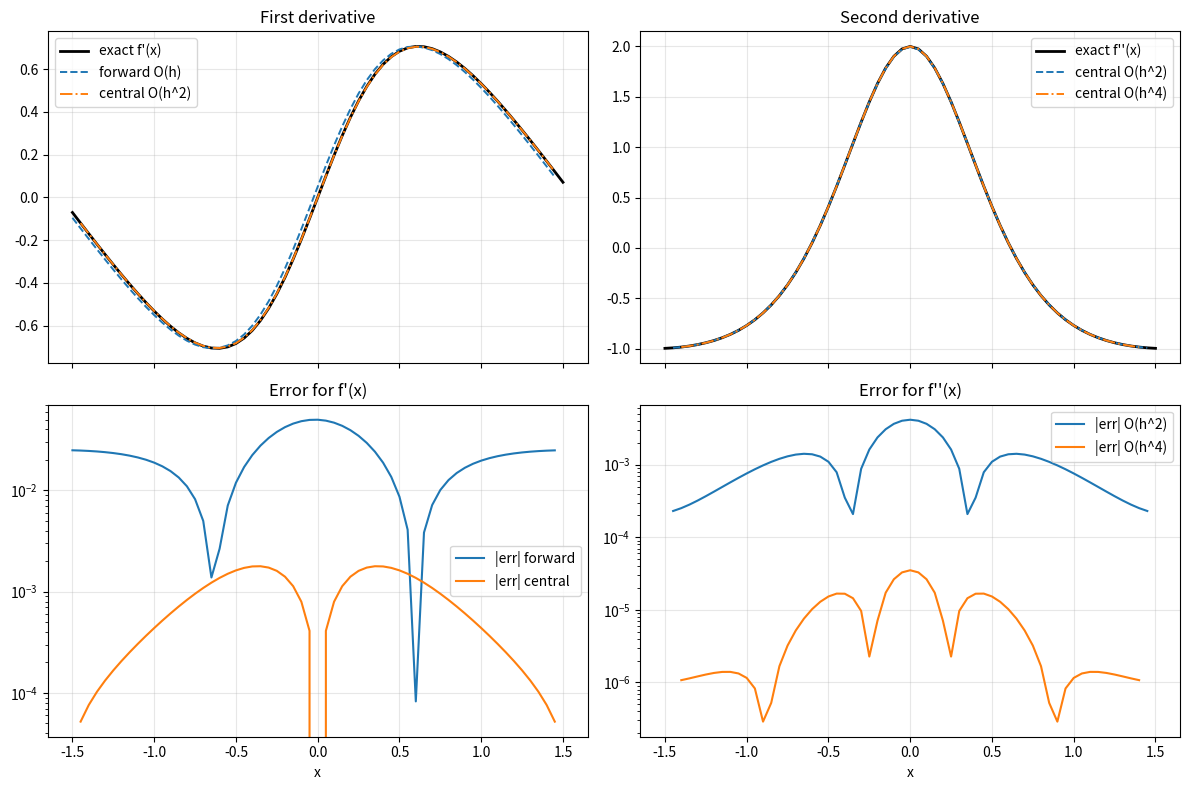
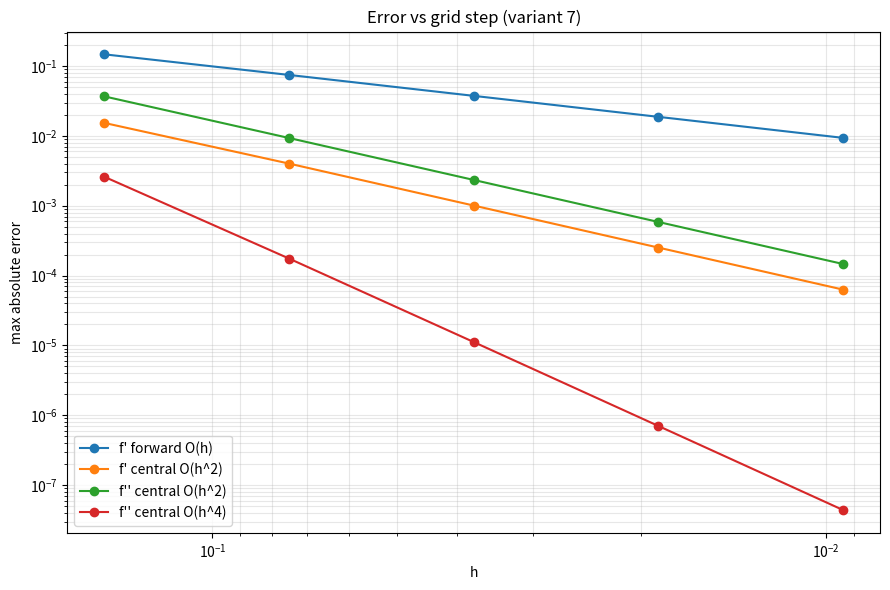

Reproduce these figures in Python, in order.
import numpy as np
import matplotlib

matplotlib.use("Agg")
import matplotlib.pyplot as plt


def f(x: np.ndarray) -> np.ndarray:
    return np.log(1.0 + np.sin(x) ** 2)


def f_prime_exact(x: np.ndarray) -> np.ndarray:
    return np.sin(2.0 * x) / (1.0 + np.sin(x) ** 2)

def f_second_exact(x: np.ndarray) -> np.ndarray:
    num = 2.0 * np.cos(2.0 * x) * (1.0 + np.sin(x) ** 2) - np.sin(2.0 * x) ** 2
    den = (1.0 + np.sin(x) ** 2) ** 2
    return num / den


def grid(a: float, b: float, n_intervals: int) -> tuple[np.ndarray, float]:
    x = np.linspace(a, b, n_intervals + 1)
    h = (b - a) / n_intervals
    return x, h


def first_derivative_forward(y: np.ndarray, h: float) -> np.ndarray:
    d = np.full_like(y, np.nan, dtype=float)
    d[:-1] = (y[1:] - y[:-1]) / h
    return d


def first_derivative_central(y: np.ndarray, h: float) -> np.ndarray:
    d = np.full_like(y, np.nan, dtype=float)
    d[1:-1] = (y[2:] - y[:-2]) / (2.0 * h)
    return d


def second_derivative_central_o2(y: np.ndarray, h: float) -> np.ndarray:
    d2 = np.full_like(y, np.nan, dtype=float)
    d2[1:-1] = (y[2:] - 2.0 * y[1:-1] + y[:-2]) / (h**2)
    return d2


def second_derivative_central_o4(y: np.ndarray, h: float) -> np.ndarray:
    d2 = np.full_like(y, np.nan, dtype=float)
    d2[2:-2] = (-y[4:] + 16.0 * y[3:-1] - 30.0 * y[2:-2] + 16.0 * y[1:-3] - y[:-4]) / (
        12.0 * h**2
    )
    return d2


def error_stats(approx: np.ndarray, exact: np.ndarray) -> tuple[float, float]:
    mask = np.isfinite(approx)
    err = np.abs(approx[mask] - exact[mask])
    return float(np.max(err)), float(np.mean(err))


def print_node_table(
    x: np.ndarray,
    exact: np.ndarray,
    approx: np.ndarray,
    title: str,
    rows_limit: int = 15,
) -> None:
    print(f"\n{title}")
    print("-" * len(title))
    print(f"{'x':>11} {'exact':>16} {'approx':>16} {'|err|':>16}")

    shown = 0
    for xi, ex, ap in zip(x, exact, approx):
        if not np.isfinite(ap):
            continue
        print(f"{xi:11.6f} {ex:16.10e} {ap:16.10e} {abs(ex-ap):16.10e}")
        shown += 1
        if shown >= rows_limit:
            break

    max_err, mean_err = error_stats(approx, exact)
    print(f"max error:  {max_err:.10e}")
    print(f"mean error: {mean_err:.10e}")


def save_derivative_plots(
    x: np.ndarray,
    exact_1: np.ndarray,
    exact_2: np.ndarray,
    d1_forward: np.ndarray,
    d1_central: np.ndarray,
    d2_o2: np.ndarray,
    d2_o4: np.ndarray,
) -> None:
    fig, axes = plt.subplots(2, 2, figsize=(12, 8), sharex=True)

    axes[0, 0].plot(x, exact_1, color="black", linewidth=2.0, label="exact f'(x)")
    axes[0, 0].plot(x, d1_forward, "--", linewidth=1.4, label="forward O(h)")
    axes[0, 0].plot(x, d1_central, "-.", linewidth=1.4, label="central O(h^2)")
    axes[0, 0].set_title("First derivative")
    axes[0, 0].grid(alpha=0.3)
    axes[0, 0].legend()

    e_fwd = np.abs(d1_forward - exact_1)
    e_ctr = np.abs(d1_central - exact_1)
    axes[1, 0].plot(x, e_fwd, linewidth=1.5, label="|err| forward")
    axes[1, 0].plot(x, e_ctr, linewidth=1.5, label="|err| central")
    axes[1, 0].set_yscale("log")
    axes[1, 0].set_xlabel("x")
    axes[1, 0].set_title("Error for f'(x)")
    axes[1, 0].grid(alpha=0.3)
    axes[1, 0].legend()

    axes[0, 1].plot(x, exact_2, color="black", linewidth=2.0, label="exact f''(x)")
    axes[0, 1].plot(x, d2_o2, "--", linewidth=1.4, label="central O(h^2)")
    axes[0, 1].plot(x, d2_o4, "-.", linewidth=1.4, label="central O(h^4)")
    axes[0, 1].set_title("Second derivative")
    axes[0, 1].grid(alpha=0.3)
    axes[0, 1].legend()

    e_o2 = np.abs(d2_o2 - exact_2)
    e_o4 = np.abs(d2_o4 - exact_2)
    axes[1, 1].plot(x, e_o2, linewidth=1.5, label="|err| O(h^2)")
    axes[1, 1].plot(x, e_o4, linewidth=1.5, label="|err| O(h^4)")
    axes[1, 1].set_yscale("log")
    axes[1, 1].set_xlabel("x")
    axes[1, 1].set_title("Error for f''(x)")
    axes[1, 1].grid(alpha=0.3)
    axes[1, 1].legend()

    fig.tight_layout()
    fig.savefig("derivatives_variant7_main_grid.png", dpi=200)
    plt.close(fig)


def save_convergence_plot(a: float, b: float, n_values: list[int]) -> None:
    hs = []
    errs_fwd = []
    errs_ctr1 = []
    errs_o2 = []
    errs_o4 = []

    for n in n_values:
        x, h = grid(a, b, n)
        y = f(x)

        d1_fwd = first_derivative_forward(y, h)
        d1_ctr = first_derivative_central(y, h)
        d2_o2 = second_derivative_central_o2(y, h)
        d2_o4 = second_derivative_central_o4(y, h)

        ex1 = f_prime_exact(x)
        ex2 = f_second_exact(x)

        hs.append(h)
        errs_fwd.append(error_stats(d1_fwd, ex1)[0])
        errs_ctr1.append(error_stats(d1_ctr, ex1)[0])
        errs_o2.append(error_stats(d2_o2, ex2)[0])
        errs_o4.append(error_stats(d2_o4, ex2)[0])

    hs_arr = np.array(hs)

    plt.figure(figsize=(9, 6))
    plt.loglog(hs_arr, np.array(errs_fwd), "o-", label="f' forward O(h)")
    plt.loglog(hs_arr, np.array(errs_ctr1), "o-", label="f' central O(h^2)")
    plt.loglog(hs_arr, np.array(errs_o2), "o-", label="f'' central O(h^2)")
    plt.loglog(hs_arr, np.array(errs_o4), "o-", label="f'' central O(h^4)")

    plt.gca().invert_xaxis()
    plt.xlabel("h")
    plt.ylabel("max absolute error")
    plt.title("Error vs grid step (variant 7)")
    plt.grid(alpha=0.3, which="both")
    plt.legend()
    plt.tight_layout()
    plt.savefig("error_vs_h_variant7.png", dpi=200)
    plt.close()

    print("\nConvergence table (max error):")
    print("n_intervals       h        err_fwd_f1      err_ctr_f1      err_o2_f2      err_o4_f2")
    for n, h, e1, e2, e3, e4 in zip(n_values, hs, errs_fwd, errs_ctr1, errs_o2, errs_o4):
        print(f"{n:11d} {h:8.5f} {e1:14.6e} {e2:14.6e} {e3:14.6e} {e4:14.6e}")


def main() -> None:
    a, b = -1.5, 1.5
    n_intervals_main = 60
    n_values = [20, 40, 80, 160, 320]

    x, h = grid(a, b, n_intervals_main)
    y = f(x)

    d1_fwd = first_derivative_forward(y, h)
    d1_ctr = first_derivative_central(y, h)
    d2_o2 = second_derivative_central_o2(y, h)
    d2_o4 = second_derivative_central_o4(y, h)

    ex1 = f_prime_exact(x)
    ex2 = f_second_exact(x)

    print("Lab 2: Numerical differentiation, variant 7")
    print("f(x) = ln(1 + sin^2(x)),  x in [-1.5, 1.5]")
    print(f"Main grid: n_intervals = {n_intervals_main}, h = {h:.6f}")

    print_node_table(x, ex1, d1_fwd, "First derivative: forward differences")
    print_node_table(x, ex1, d1_ctr, "First derivative: central differences")
    print_node_table(x, ex2, d2_o2, "Second derivative: central O(h^2)")
    print_node_table(x, ex2, d2_o4, "Second derivative: central O(h^4)")

    save_derivative_plots(x, ex1, ex2, d1_fwd, d1_ctr, d2_o2, d2_o4)
    save_convergence_plot(a, b, n_values)

    print("Saved plot: derivatives_variant7_main_grid.png")
    print("Saved plot: error_vs_h_variant7.png")


if __name__ == "__main__":
    main()
